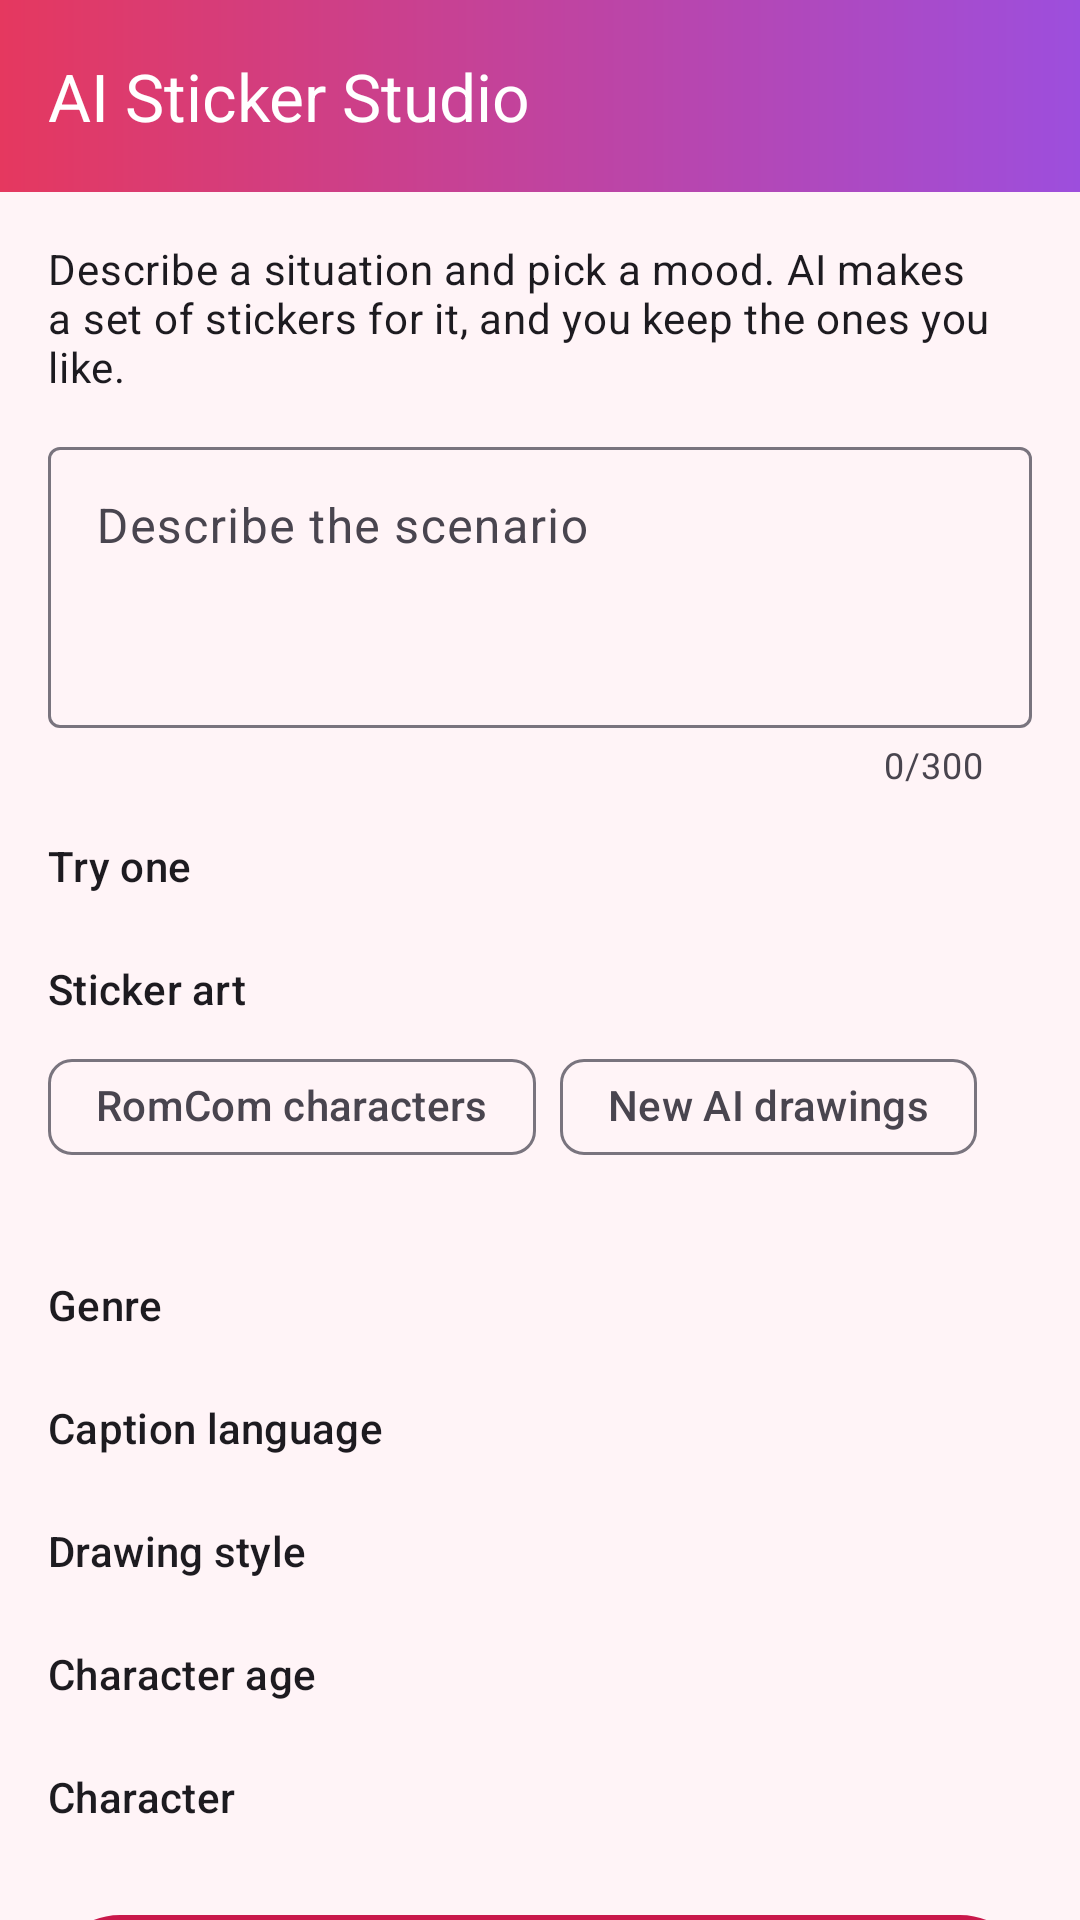

Layout XML and referenced resources for this Android screen:
<!-- AndroidManifest.xml: application theme Theme.Stickers -->
<!-- res/layout/activity_ai_studio.xml -->
<?xml version="1.0" encoding="utf-8"?>
<LinearLayout xmlns:android="http://schemas.android.com/apk/res/android"
    xmlns:app="http://schemas.android.com/apk/res-auto"
    android:layout_width="match_parent"
    android:layout_height="match_parent"
    android:background="?android:attr/colorBackground"
    android:orientation="vertical">

    <LinearLayout
        android:id="@+id/appBar"
        android:layout_width="match_parent"
        android:layout_height="wrap_content"
        android:background="@drawable/header_gradient">

        <com.google.android.material.appbar.MaterialToolbar
            android:id="@+id/toolbar"
            android:layout_width="match_parent"
            android:layout_height="?attr/actionBarSize"
            app:navigationContentDescription="@string/back"
            app:navigationIcon="@drawable/ic_back"
            app:navigationIconTint="@color/white"
            app:title="@string/ai_studio"
            app:titleTextColor="@color/white" />
    </LinearLayout>

    <androidx.core.widget.NestedScrollView
        android:layout_width="match_parent"
        android:layout_height="0dp"
        android:layout_weight="1">

        <LinearLayout
            android:layout_width="match_parent"
            android:layout_height="wrap_content"
            android:orientation="vertical"
            android:padding="16dp">

            <TextView
                android:id="@+id/notConfigured"
                android:layout_width="match_parent"
                android:layout_height="wrap_content"
                android:background="?attr/colorSurfaceContainer"
                android:padding="16dp"
                android:text="@string/ai_not_configured"
                android:textAppearance="?attr/textAppearanceBodyMedium"
                android:visibility="gone" />

            <LinearLayout
                android:id="@+id/form"
                android:layout_width="match_parent"
                android:layout_height="wrap_content"
                android:orientation="vertical">

                <TextView
                    android:layout_width="match_parent"
                    android:layout_height="wrap_content"
                    android:text="@string/ai_intro"
                    android:textAppearance="?attr/textAppearanceBodyMedium" />

                <com.google.android.material.textfield.TextInputLayout
                    android:id="@+id/scenarioLayout"
                    style="@style/Widget.Material3.TextInputLayout.OutlinedBox"
                    android:layout_width="match_parent"
                    android:layout_height="wrap_content"
                    android:layout_marginTop="12dp"
                    android:hint="@string/ai_scenario_hint"
                    app:counterEnabled="true"
                    app:counterMaxLength="300">

                    <com.google.android.material.textfield.TextInputEditText
                        android:id="@+id/scenario"
                        android:layout_width="match_parent"
                        android:layout_height="wrap_content"
                        android:gravity="top"
                        android:inputType="textCapSentences|textMultiLine"
                        android:maxLength="300"
                        android:minLines="3" />
                </com.google.android.material.textfield.TextInputLayout>

                <TextView style="@style/SectionLabel" android:text="@string/ai_examples_label" />

                <HorizontalScrollView
                    android:layout_width="match_parent"
                    android:layout_height="wrap_content"
                    android:scrollbars="none">

                    <com.google.android.material.chip.ChipGroup
                        android:id="@+id/examples"
                        android:layout_width="wrap_content"
                        android:layout_height="wrap_content"
                        app:singleLine="true" />
                </HorizontalScrollView>

                <TextView style="@style/SectionLabel" android:text="@string/ai_mode" />

                <com.google.android.material.chip.ChipGroup
                    android:id="@+id/modes"
                    android:layout_width="match_parent"
                    android:layout_height="wrap_content"
                    app:selectionRequired="true"
                    app:singleSelection="true">

                    <com.google.android.material.chip.Chip
                        android:id="@+id/modeFree"
                        style="@style/Widget.Material3.Chip.Filter"
                        android:layout_width="wrap_content"
                        android:layout_height="wrap_content"
                        android:text="@string/ai_mode_free" />

                    <com.google.android.material.chip.Chip
                        android:id="@+id/modeDrawn"
                        style="@style/Widget.Material3.Chip.Filter"
                        android:layout_width="wrap_content"
                        android:layout_height="wrap_content"
                        android:text="@string/ai_mode_drawn" />
                </com.google.android.material.chip.ChipGroup>

                <TextView
                    android:id="@+id/modeHint"
                    android:layout_width="match_parent"
                    android:layout_height="wrap_content"
                    android:textAppearance="?attr/textAppearanceBodySmall"
                    android:textColor="?attr/colorOnSurfaceVariant" />

                <TextView style="@style/SectionLabel" android:text="@string/ai_genre" />

                <com.google.android.material.chip.ChipGroup
                    android:id="@+id/genres"
                    android:layout_width="match_parent"
                    android:layout_height="wrap_content"
                    app:selectionRequired="true"
                    app:singleSelection="true" />

                <TextView style="@style/SectionLabel" android:text="@string/ai_language" />

                <com.google.android.material.chip.ChipGroup
                    android:id="@+id/languages"
                    android:layout_width="match_parent"
                    android:layout_height="wrap_content"
                    app:selectionRequired="true"
                    app:singleSelection="true" />

                <TextView
                    android:id="@+id/styleLabel"
                    style="@style/SectionLabel"
                    android:text="@string/ai_style" />

                <com.google.android.material.chip.ChipGroup
                    android:id="@+id/styles"
                    android:layout_width="match_parent"
                    android:layout_height="wrap_content"
                    app:selectionRequired="true"
                    app:singleSelection="true" />

                <TextView
                    android:id="@+id/ageLabel"
                    style="@style/SectionLabel"
                    android:text="@string/ai_age" />

                <com.google.android.material.chip.ChipGroup
                    android:id="@+id/ages"
                    android:layout_width="match_parent"
                    android:layout_height="wrap_content"
                    app:selectionRequired="true"
                    app:singleSelection="true" />

                <TextView
                    android:id="@+id/genderLabel"
                    style="@style/SectionLabel"
                    android:text="@string/ai_gender" />

                <com.google.android.material.chip.ChipGroup
                    android:id="@+id/genders"
                    android:layout_width="match_parent"
                    android:layout_height="wrap_content"
                    app:selectionRequired="true"
                    app:singleSelection="true" />

                <com.google.android.material.button.MaterialButton
                    android:id="@+id/generate"
                    android:layout_width="match_parent"
                    android:layout_height="56dp"
                    android:layout_marginTop="20dp"
                    android:text="@string/ai_generate"
                    app:icon="@drawable/ic_sparkle" />

                <TextView
                    android:id="@+id/remaining"
                    android:layout_width="match_parent"
                    android:layout_height="wrap_content"
                    android:layout_marginTop="6dp"
                    android:gravity="center"
                    android:textAppearance="?attr/textAppearanceBodySmall"
                    android:textColor="?attr/colorOnSurfaceVariant" />

                <com.google.android.material.progressindicator.LinearProgressIndicator
                    android:id="@+id/progress"
                    android:layout_width="match_parent"
                    android:layout_height="wrap_content"
                    android:layout_marginTop="16dp"
                    android:visibility="gone" />

                <TextView
                    android:id="@+id/status"
                    android:layout_width="match_parent"
                    android:layout_height="wrap_content"
                    android:layout_marginTop="6dp"
                    android:gravity="center"
                    android:textAppearance="?attr/textAppearanceBodyMedium"
                    android:visibility="gone" />

                <androidx.recyclerview.widget.RecyclerView
                    android:id="@+id/results"
                    android:layout_width="match_parent"
                    android:layout_height="wrap_content"
                    android:layout_marginTop="12dp"
                    android:nestedScrollingEnabled="false" />

                <TextView
                    android:layout_width="match_parent"
                    android:layout_height="wrap_content"
                    android:layout_marginTop="8dp"
                    android:text="@string/ai_disclaimer"
                    android:textAppearance="?attr/textAppearanceBodySmall"
                    android:textColor="?attr/colorOnSurfaceVariant" />
            </LinearLayout>
        </LinearLayout>
    </androidx.core.widget.NestedScrollView>

    <FrameLayout
        android:id="@+id/bottomBar"
        android:layout_width="match_parent"
        android:layout_height="wrap_content"
        android:background="?attr/colorSurfaceContainer"
        android:padding="16dp"
        android:visibility="gone">

        <com.google.android.material.button.MaterialButton
            android:id="@+id/save"
            android:layout_width="match_parent"
            android:layout_height="56dp" />
    </FrameLayout>
</LinearLayout>
<!-- resources referenced by this layout -->
<resources>
  <color name="white">#FFFFFFFF</color>
  <!-- drawable header_gradient (drawable) -->
  <?xml version="1.0" encoding="utf-8"?>
  <shape xmlns:android="http://schemas.android.com/apk/res/android">
      <gradient
          android:angle="0"
          android:endColor="@color/romance"
          android:startColor="@color/love" />
  </shape>
  <!-- drawable ic_sparkle (drawable) -->
  <vector xmlns:android="http://schemas.android.com/apk/res/android"
      android:width="24dp" android:height="24dp" android:viewportWidth="24" android:viewportHeight="24">
      <path android:fillColor="#FFFFFFFF" android:pathData="M12,2l2.2,6.8L21,11l-6.8,2.2L12,20l-2.2,-6.8L3,11l6.8,-2.2z M19,15l0.9,2.1L22,18l-2.1,0.9L19,21l-0.9,-2.1L16,18l2.1,-0.9z" />
  </vector>
  <string name="ai_age">Character age</string>
  <string name="ai_disclaimer">Stickers are made by AI (Google Gemini) and may not always be perfect. Your description is sent to Google to make them.</string>
  <string name="ai_examples_label">Try one</string>
  <string name="ai_gender">Character</string>
  <string name="ai_generate">Generate stickers</string>
  <string name="ai_genre">Genre</string>
  <string name="ai_intro">Describe a situation and pick a mood. AI makes a set of stickers for it, and you keep the ones you like.</string>
  <string name="ai_language">Caption language</string>
  <string name="ai_mode">Sticker art</string>
  <string name="ai_mode_drawn">New AI drawings</string>
  <string name="ai_mode_free">RomCom characters</string>
  <string name="ai_not_configured">AI stickers aren\'t set up in this build of the app. The developer needs to connect it to Firebase AI Logic (see the README).</string>
  <string name="ai_scenario_hint">Describe the scenario</string>
  <string name="ai_studio">AI Sticker Studio</string>
  <string name="ai_style">Drawing style</string>
  <string name="back">Back</string>
  <style name="SectionLabel">
          <item name="android:layout_width">match_parent</item>
          <item name="android:layout_height">wrap_content</item>
          <item name="android:layout_marginTop">16dp</item>
          <item name="android:layout_marginBottom">6dp</item>
          <item name="android:textAppearance">?attr/textAppearanceTitleSmall</item>
      </style>
  <style name="Theme.Stickers" parent="Theme.Material3.DayNight.NoActionBar">
          <item name="colorPrimary">#FFC9184A</item>
          <item name="colorOnPrimary">#FFFFFFFF</item>
          <item name="colorPrimaryContainer">#FFFFD9E0</item>
          <item name="colorOnPrimaryContainer">#FF3F0016</item>
          <item name="colorSecondary">#FF7B2CBF</item>
          <item name="android:colorBackground">#FFFFF4F7</item>
          <item name="colorSurface">#FFFFF4F7</item>
          <item name="colorSurfaceContainer">#FFFFEAF0</item>
          <item name="colorSurfaceContainerLow">#FFFFFFFF</item>
          <item name="android:windowLightStatusBar">false</item>
      </style>
  <color name="romance">#FF9D4EDD</color>
  <color name="love">#FFE5385F</color>
</resources>
